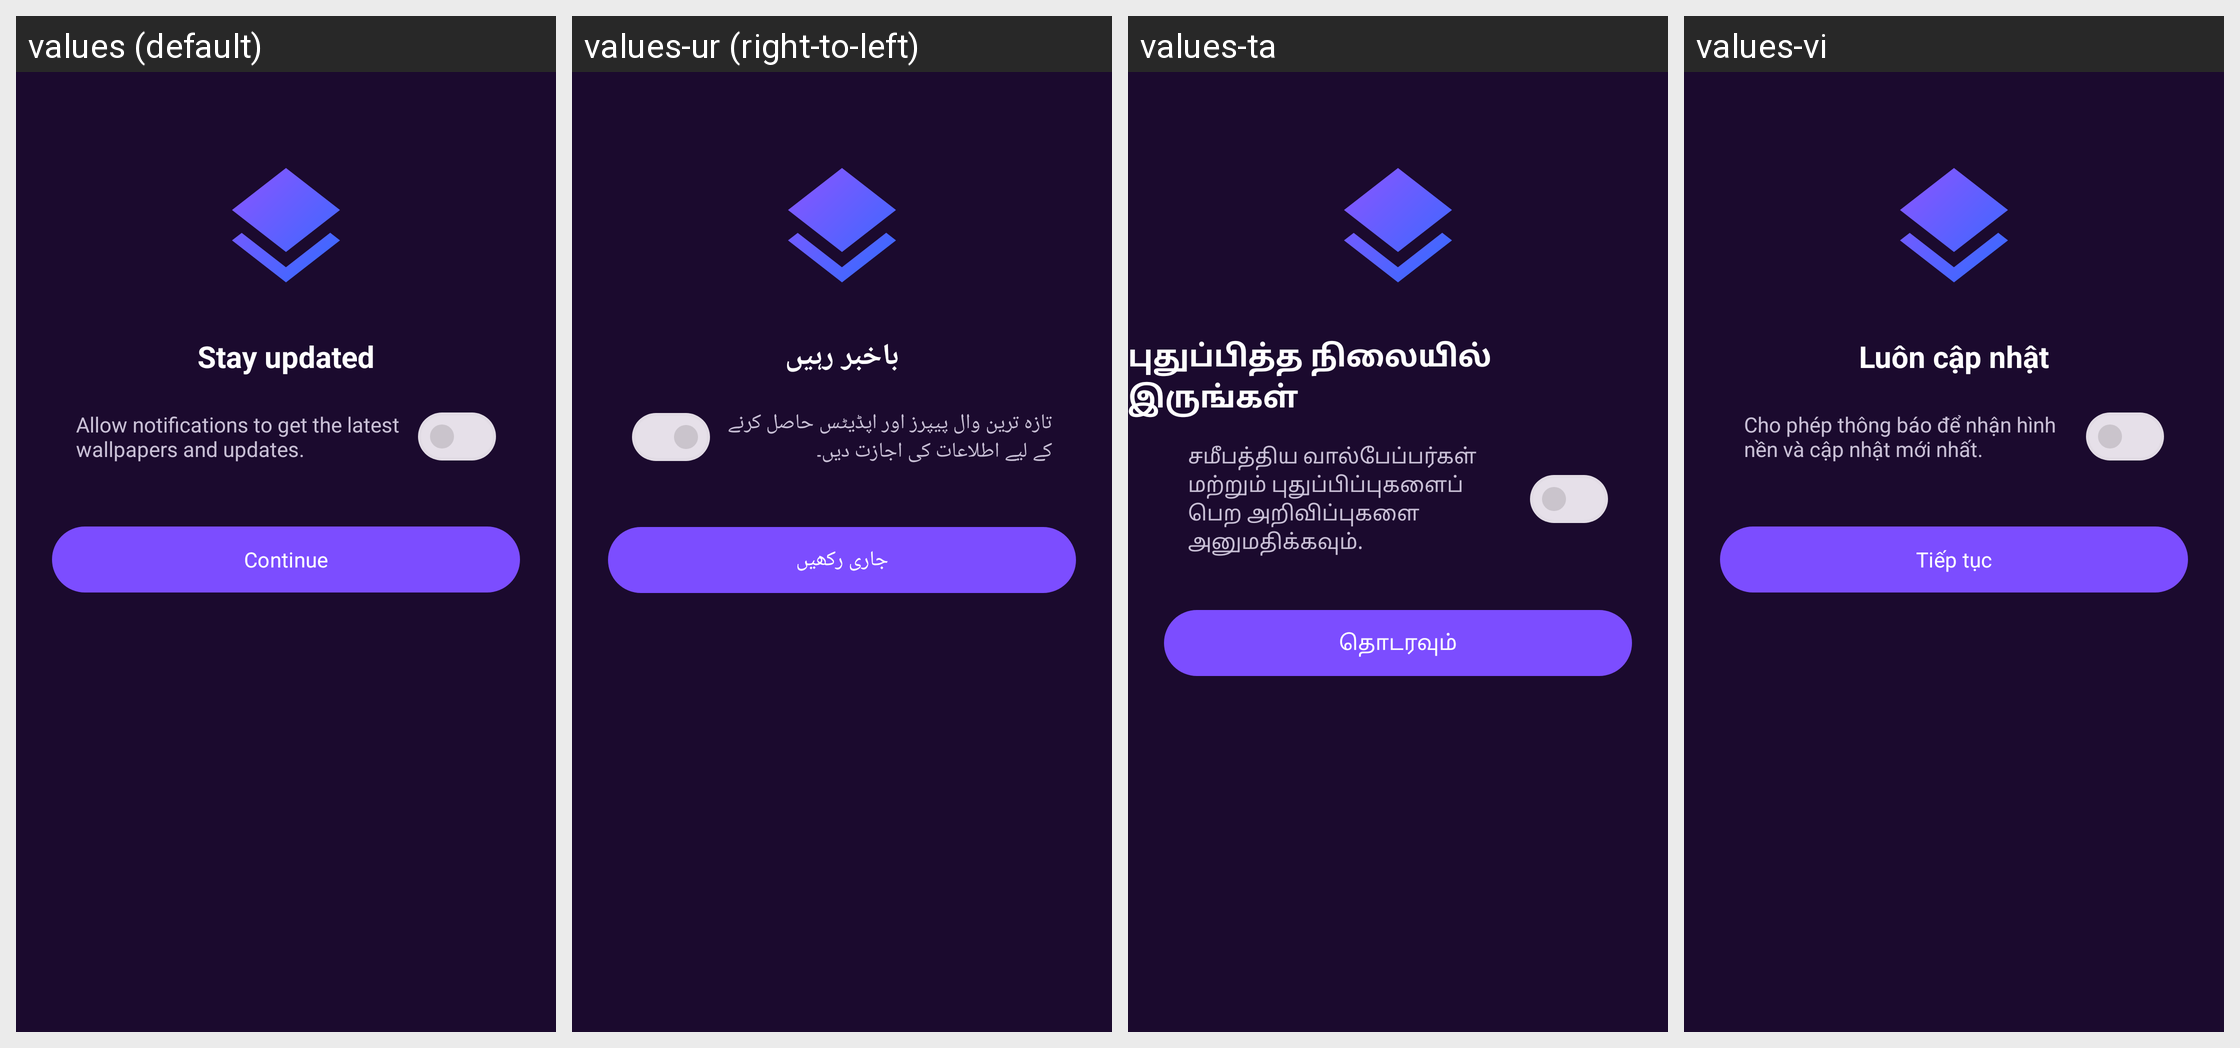

Locale-by-locale string values for the Android screen shown in this grid:
Android screen res/layout/activity_permission.xml rendered under 4 locales, left to right: values (default), values-ur (right-to-left), values-ta, values-vi. Device: Nexus 5 (rendered at 1080×1920; each locale shown at half size, 540×960, under a caption strip naming it); theme Theme.ParallaxWallpaper.
Other locales in the repository, not shown: values-ar, values-bn, values-de, values-es, values-fr, values-hi, values-in, values-it, values-ja, values-ko, values-mr, values-pt, values-ru, values-th, values-tr, values-zh.
Strings drawn on this screen, with the default value and each locale's value (text and hints the layout hard-codes, and strings that could not be matched under every locale, appear in the picture but are not listed):

permission_title
  values: Stay updated
  values-ur: باخبر رہیں
  values-ta: புதுப்பித்த நிலையில் இருங்கள்
  values-vi: Luôn cập nhật

permission_message
  values: Allow notifications to get the latest wallpapers and updates.
  values-ur: تازہ ترین وال پیپرز اور اپڈیٹس حاصل کرنے کے لیے اطلاعات کی اجازت دیں۔
  values-ta: சமீபத்திய வால்பேப்பர்கள் மற்றும் புதுப்பிப்புகளைப் பெற அறிவிப்புகளை அனுமதிக்கவும்.
  values-vi: Cho phép thông báo để nhận hình nền và cập nhật mới nhất.

permission_continue
  values: Continue
  values-ur: جاری رکھیں
  values-ta: தொடரவும்
  values-vi: Tiếp tục
